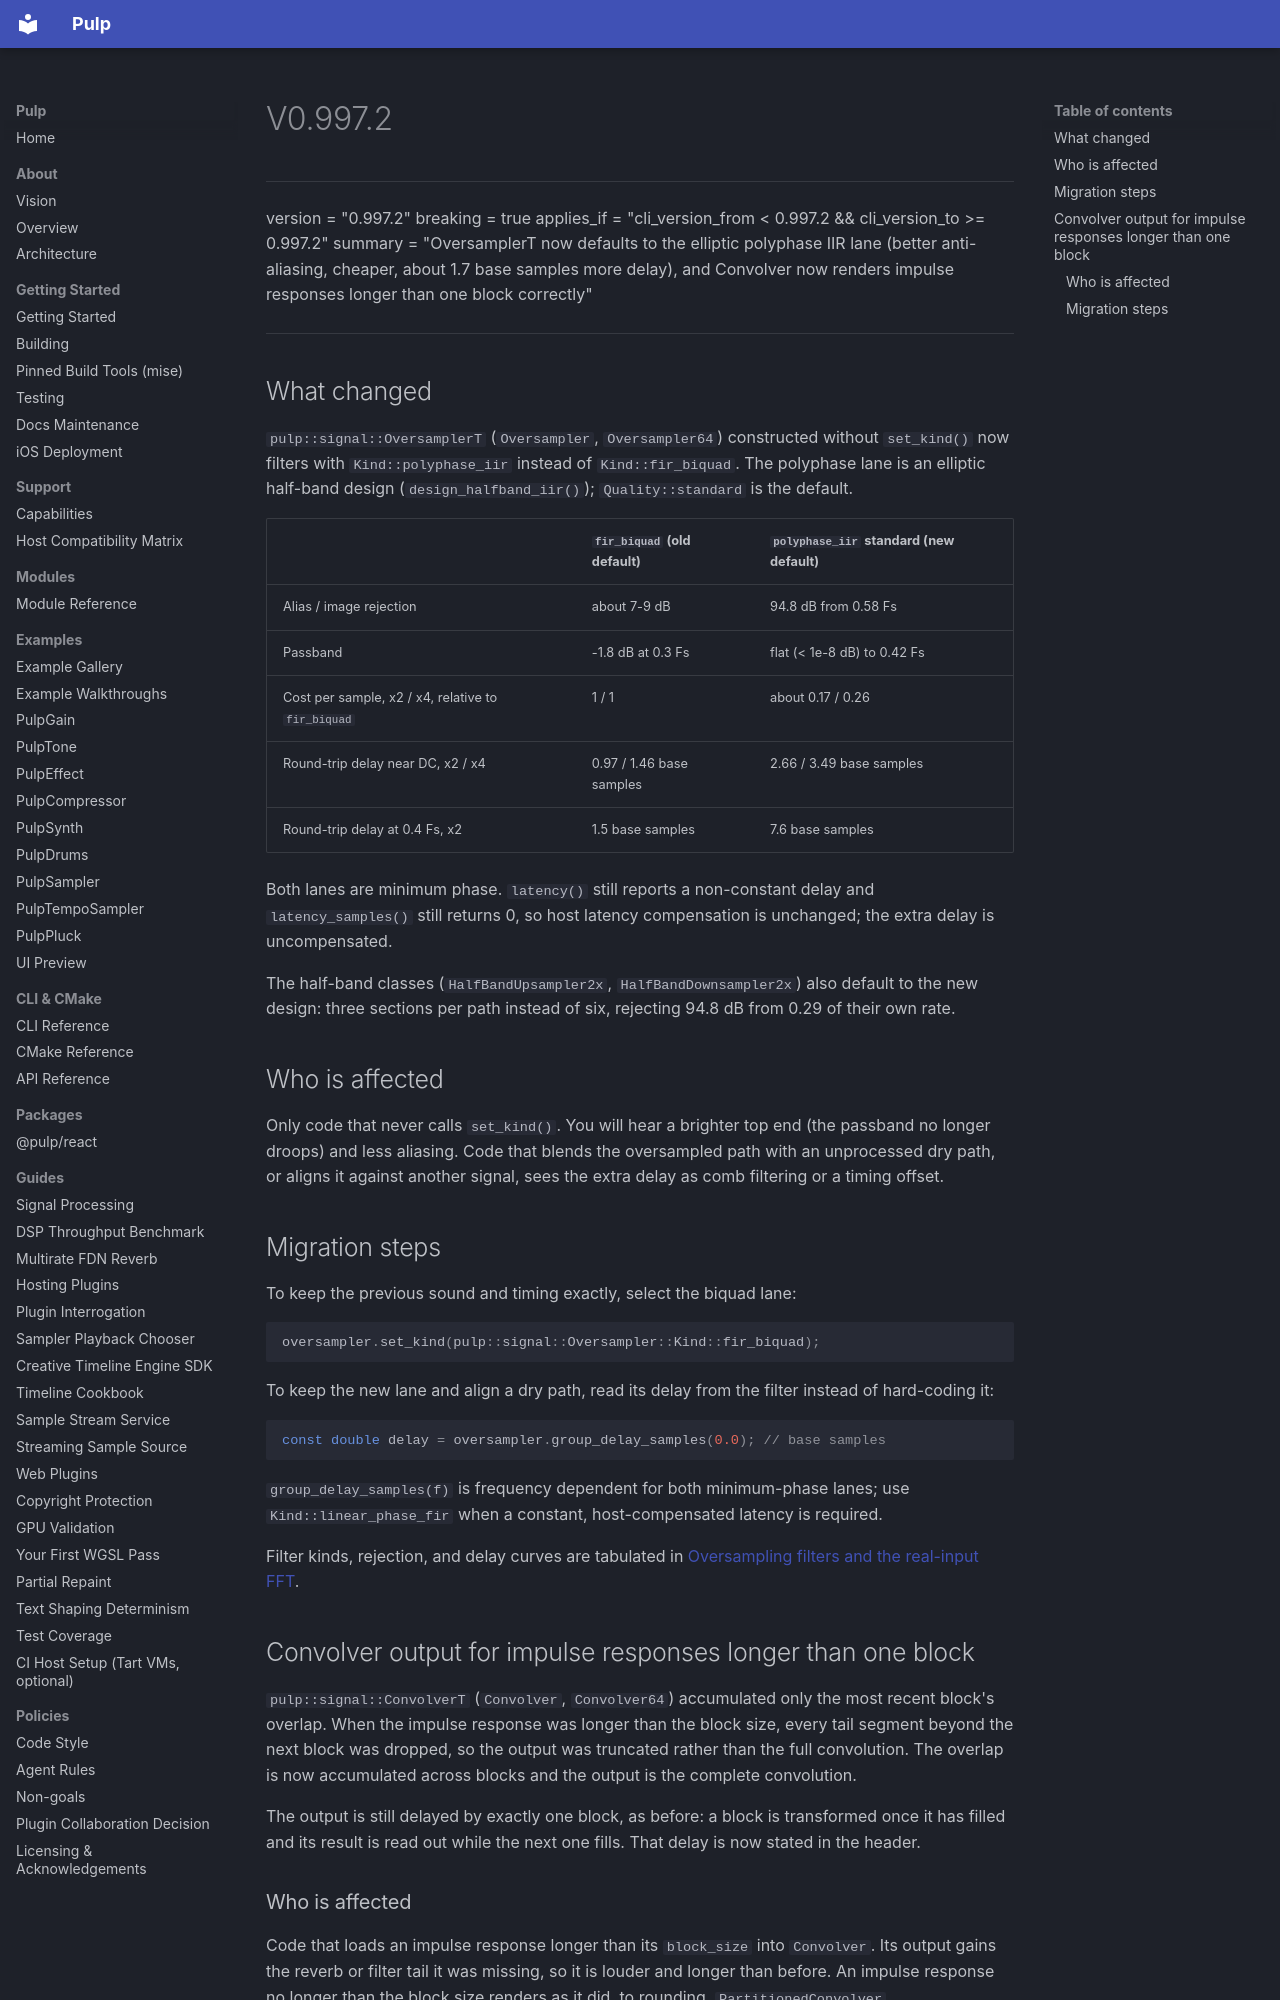

repository: Generous-Corp/pulp · page: migrations/v0.997.2.html · generator: mkdocs

---
version = "0.997.2"
breaking = true
applies_if = "cli_version_from < 0.997.2 && cli_version_to >= 0.997.2"
summary = "OversamplerT now defaults to the elliptic polyphase IIR lane (better anti-aliasing, cheaper, about 1.7 base samples more delay), and Convolver now renders impulse responses longer than one block correctly"
---

## What changed

`pulp::signal::OversamplerT` (`Oversampler`, `Oversampler64`) constructed
without `set_kind()` now filters with `Kind::polyphase_iir` instead of
`Kind::fir_biquad`. The polyphase lane is an elliptic half-band design
(`design_halfband_iir()`); `Quality::standard` is the default.

| | `fir_biquad` (old default) | `polyphase_iir` standard (new default) |
|---|---|---|
| Alias / image rejection | about 7-9 dB | 94.8 dB from 0.58 Fs |
| Passband | -1.8 dB at 0.3 Fs | flat (< 1e-8 dB) to 0.42 Fs |
| Cost per sample, x2 / x4, relative to `fir_biquad` | 1 / 1 | about 0.17 / 0.26 |
| Round-trip delay near DC, x2 / x4 | 0.97 / 1.46 base samples | 2.66 / 3.49 base samples |
| Round-trip delay at 0.4 Fs, x2 | 1.5 base samples | 7.6 base samples |

Both lanes are minimum phase. `latency()` still reports a non-constant
delay and `latency_samples()` still returns 0, so host latency
compensation is unchanged; the extra delay is uncompensated.

The half-band classes (`HalfBandUpsampler2x`, `HalfBandDownsampler2x`)
also default to the new design: three sections per path instead of six,
rejecting 94.8 dB from 0.29 of their own rate.

## Who is affected

Only code that never calls `set_kind()`. You will hear a brighter top end
(the passband no longer droops) and less aliasing. Code that blends the
oversampled path with an unprocessed dry path, or aligns it against another
signal, sees the extra delay as comb filtering or a timing offset.

## Migration steps

To keep the previous sound and timing exactly, select the biquad lane:

```cpp
oversampler.set_kind(pulp::signal::Oversampler::Kind::fir_biquad);
```

To keep the new lane and align a dry path, read its delay from the filter
instead of hard-coding it:

```cpp
const double delay = oversampler.group_delay_samples(0.0); // base samples
```

`group_delay_samples(f)` is frequency dependent for both minimum-phase
lanes; use `Kind::linear_phase_fir` when a constant, host-compensated
latency is required.

Filter kinds, rejection, and delay curves are tabulated in
[Oversampling filters and the real-input FFT](../reference/oversampling-and-real-fft.md).

## Convolver output for impulse responses longer than one block

`pulp::signal::ConvolverT` (`Convolver`, `Convolver64`) accumulated only the
most recent block's overlap. When the impulse response was longer than the
block size, every tail segment beyond the next block was dropped, so the
output was truncated rather than the full convolution. The overlap is now
accumulated across blocks and the output is the complete convolution.

The output is still delayed by exactly one block, as before: a block is
transformed once it has filled and its result is read out while the next one
fills. That delay is now stated in the header.
